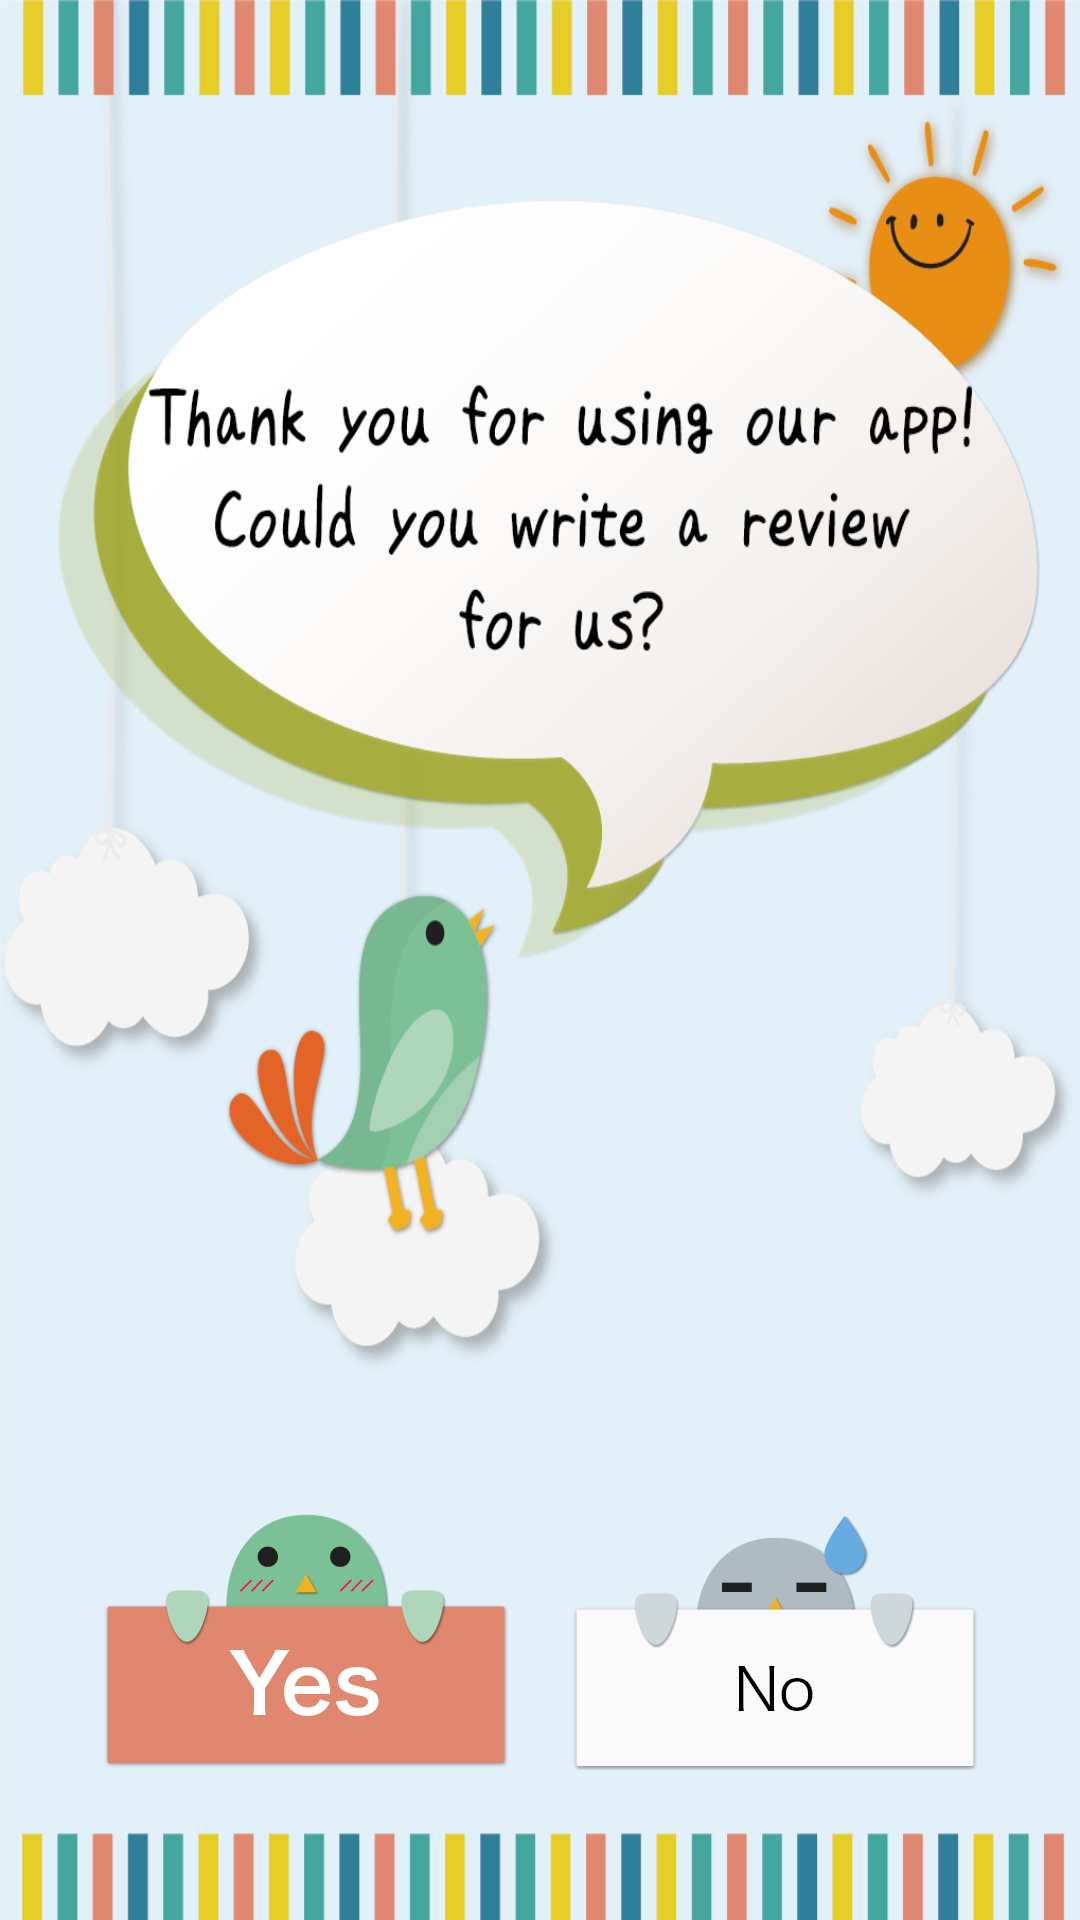

Android layout source for this screen:
<!-- AndroidManifest.xml: application theme CustomActionBarTheme -->
<!-- res/layout/fragment_rating_dialog.xml -->
<LinearLayout
    xmlns:android="http://schemas.android.com/apk/res/android"
    android:id="@+id/mainContents"
    android:layout_width="match_parent"
    android:layout_height="match_parent"
    android:paddingLeft="@dimen/spacing_normal"
    android:paddingRight="@dimen/spacing_normal"
    android:background="@drawable/background_rating_dialog"
    android:orientation="vertical"
    >
    <LinearLayout
        android:layout_width="match_parent"
        android:layout_height="wrap_content"
        android:layout_weight="100"
        >
    </LinearLayout>
    <LinearLayout
        android:layout_width="match_parent"
        android:layout_height="wrap_content"
        android:orientation="horizontal"
        android:gravity="center"
        android:layout_alignParentBottom="true"
        android:paddingBottom="@dimen/spacing_huge"
        android:layout_weight="4"
        >
        <Button
            android:id="@+id/toPlayStore"
            android:layout_width="wrap_content"
            android:layout_height="wrap_content"
            android:background="@drawable/button_rating_yes"
            android:layout_marginRight="@dimen/spacing_small"
            />
        <Button
            android:id="@+id/closeRatingModalBtn"
            android:layout_width="wrap_content"
            android:layout_height="wrap_content"
            android:background="@drawable/button_rating_no"
            android:layout_marginLeft="@dimen/spacing_small"
            />
    </LinearLayout>
</LinearLayout>
<!-- resources referenced by this layout -->
<resources>
  <dimen name="spacing_huge">40dp</dimen>
  <dimen name="spacing_normal">16dp</dimen>
  <dimen name="spacing_small">10dp</dimen>
  <!-- drawable background_rating_dialog: png bitmap (drawable-ja-xxhdpi, 169837 bytes) -->
  <!-- drawable button_rating_no: png bitmap (drawable-ja-xxhdpi, 14067 bytes) -->
  <!-- drawable button_rating_yes: png bitmap (drawable-ja-xxhdpi, 15168 bytes) -->
  <style name="CustomActionBarTheme" parent="@style/Theme.AppCompat.Light.DarkActionBar">
          <item name="android:actionBarStyle">@style/MyActionBar</item>
  
          
          <item name="actionBarStyle">@style/MyActionBar</item>
      </style>
  <style name="MyActionBar" parent="@style/Widget.AppCompat.Light.ActionBar.Solid.Inverse">
          <item name="android:background">@drawable/actionbar_background</item>
  
          
          <item name="background">@drawable/actionbar_background</item>
      </style>
  <!-- drawable actionbar_background (drawable-mdpi) -->
  <?xml version="1.0" encoding="utf-8"?>
  <layer-list xmlns:android="http://schemas.android.com/apk/res/android">
  <item >
      <shape
          android:shape="rectangle">
          <solid android:color="@color/md_red_800" />
      </shape>
  </item>
  </layer-list>
  <color name="md_red_800">#C62828</color>
</resources>
